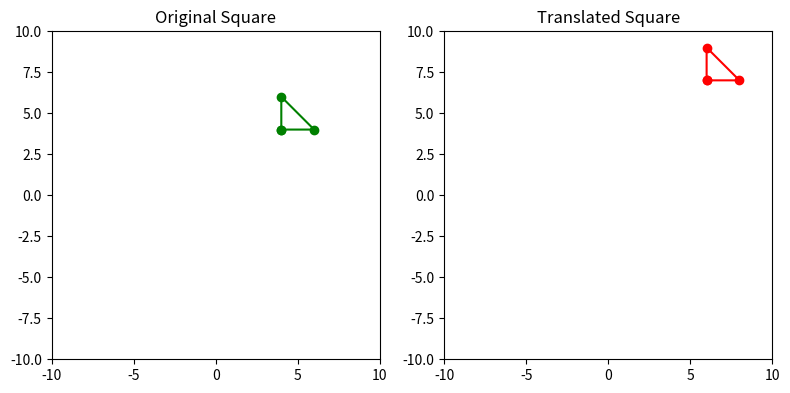

Generate this figure with matplotlib:
import numpy as np
import matplotlib.pyplot as plt

# Define the points of the original square
#points = np.array([[4, 4], [6, 4], [6, 6], [4, 6], [4, 4]])
points = np.array([[4, 4], [6, 4], [4, 6], [4, 4]])

# Plotting the original square
plt.figure(figsize=(8, 4))

plt.subplot(121)
plt.plot(points[:, 0], points[:, 1], 'go-')  # Plot the points of the original square
plt.title("Original Square")
plt.xlim(-10, 10)
plt.ylim(-10, 10)
plt.gca().set_aspect('equal', adjustable='box')  # Set equal aspect ratio for x and y axes

# Translate the points
translated_points = points + np.array([2, 3])

plt.subplot(122)
plt.plot(translated_points[:, 0], translated_points[:, 1], 'ro-')  # Plot the translated points
plt.title("Translated Square")
plt.xlim(-10, 10)
plt.ylim(-10, 10)
plt.gca().set_aspect('equal', adjustable='box')  # Set equal aspect ratio for x and y axes

plt.tight_layout()
plt.show()